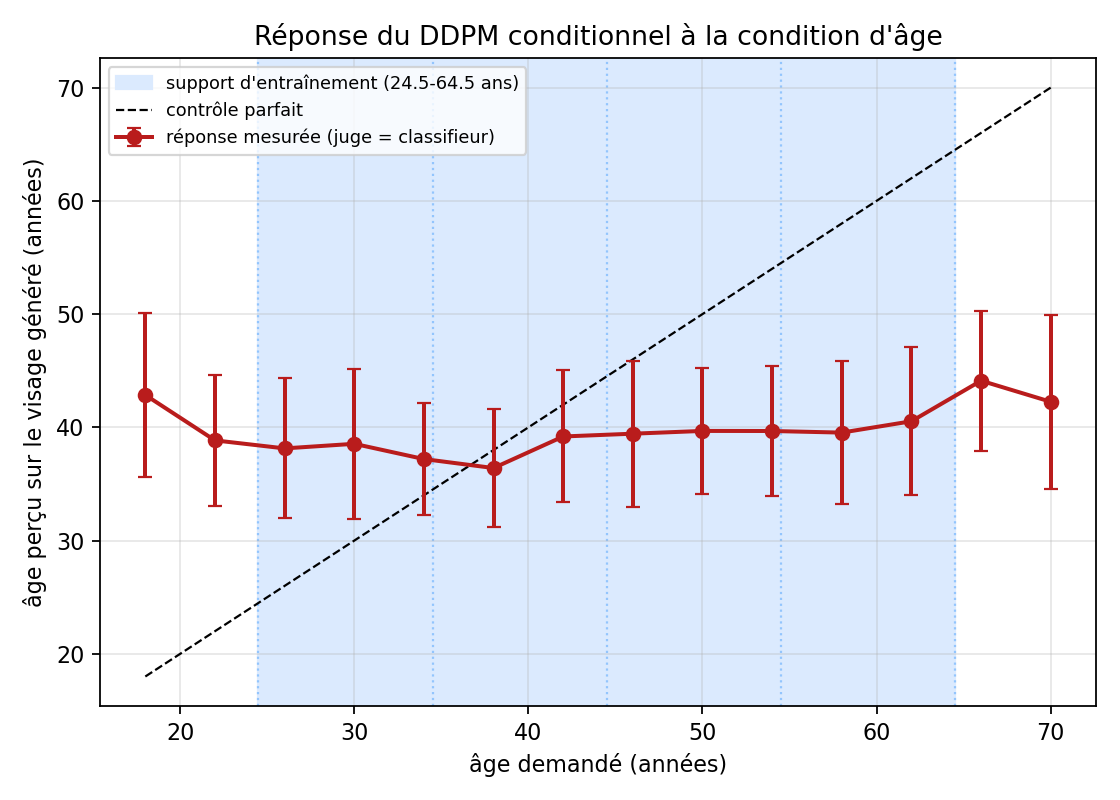

The data file committed next to this chart (first rows):
age_demande, age_percu_moyen, age_percu_std, mae
18.0, 42.86, 7.219, 24.86
22.0, 38.85, 5.776, 16.85
26.0, 38.14, 6.178, 12.14
30.0, 38.55, 6.604, 8.724
34.0, 37.2, 4.933, 4.983
38.0, 36.41, 5.200, 4.466
42.0, 39.19, 5.828, 5.379
46.0, 39.44, 6.447, 7.805
50.0, 39.68, 5.555, 10.6
54.0, 39.68, 5.706, 14.32
58.0, 39.54, 6.293, 18.46
62.0, 40.54, 6.535, 21.46
66.0, 44.12, 6.177, 21.88
70.0, 42.26, 7.662, 27.74
